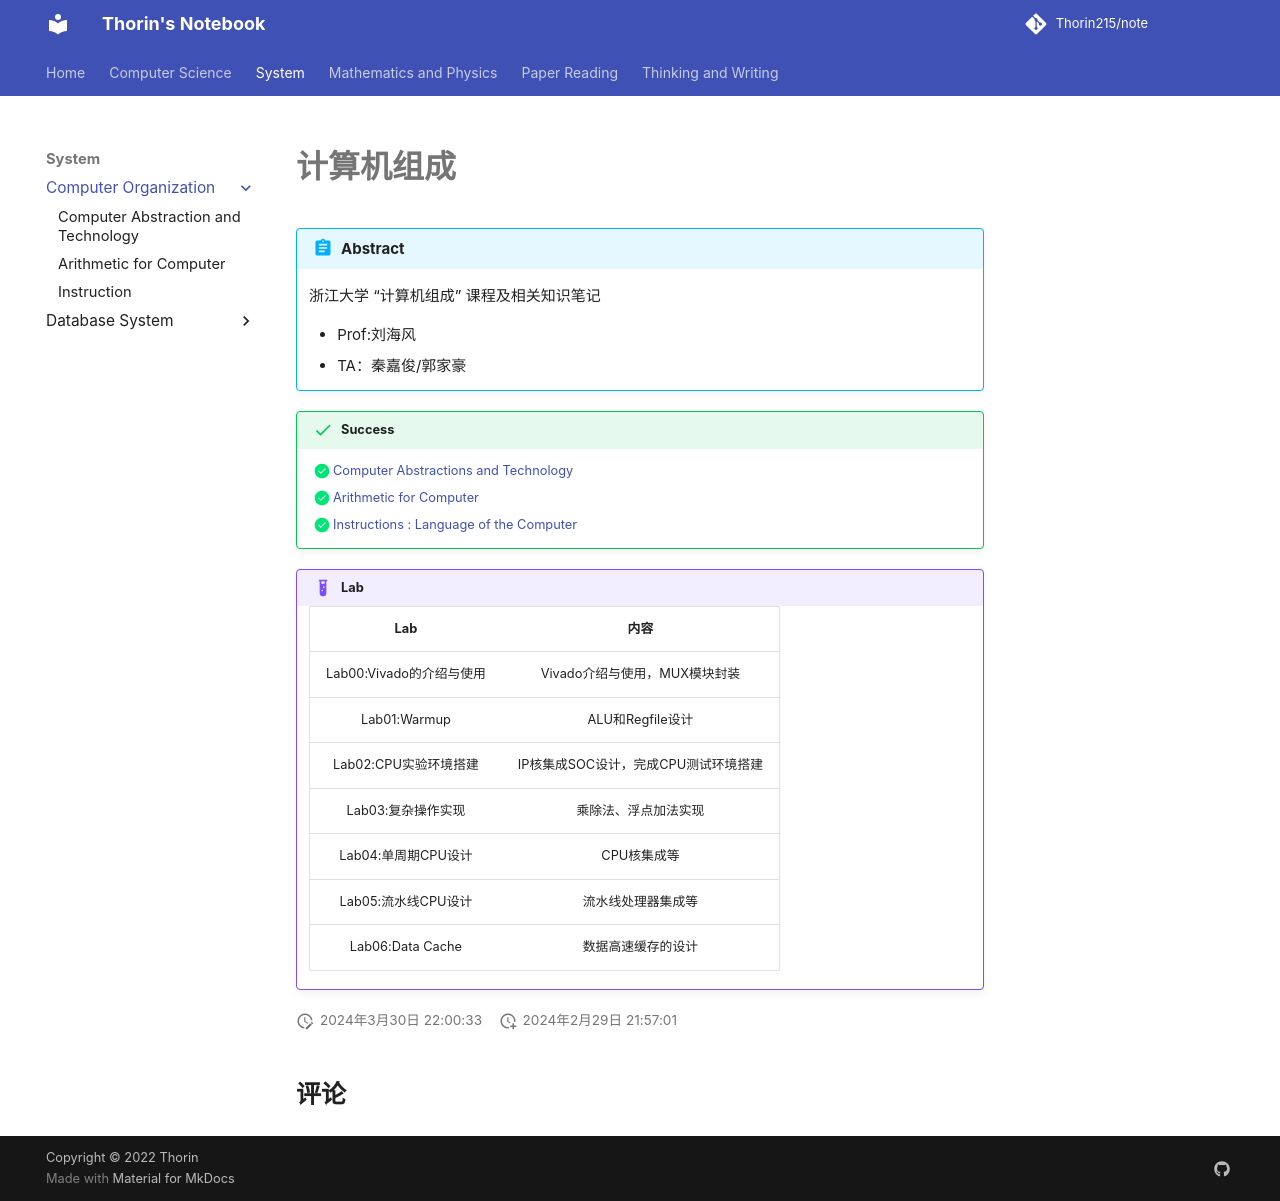

repository: Thorin215/note · page: CO/index.html · generator: mkdocs

# 计算机组成

!!! Abstract
    浙江大学 “计算机组成” 课程及相关知识笔记
    
    * Prof:刘海风
    * TA：秦嘉俊/郭家豪

!!! Success
    - [x] [Computer Abstractions and Technology](CO1.md)
    - [x] [Arithmetic for Computer](CO2.md)
    - [x] [Instructions : Language of the Computer](CO3.md) 

!!! Example "Lab"

    |Lab|内容|
    |:---:|:---:|
    |Lab00:Vivado的介绍与使用|Vivado介绍与使用，MUX模块封装|
    |Lab01:Warmup|ALU和Regfile设计|
    |Lab02:CPU实验环境搭建|IP核集成SOC设计，完成CPU测试环境搭建|
    |Lab03:复杂操作实现|乘除法、浮点加法实现|
    |Lab04:单周期CPU设计|CPU核集成等|
    |Lab05:流水线CPU设计|流水线处理器集成等|
    |Lab06:Data Cache|数据高速缓存的设计|
